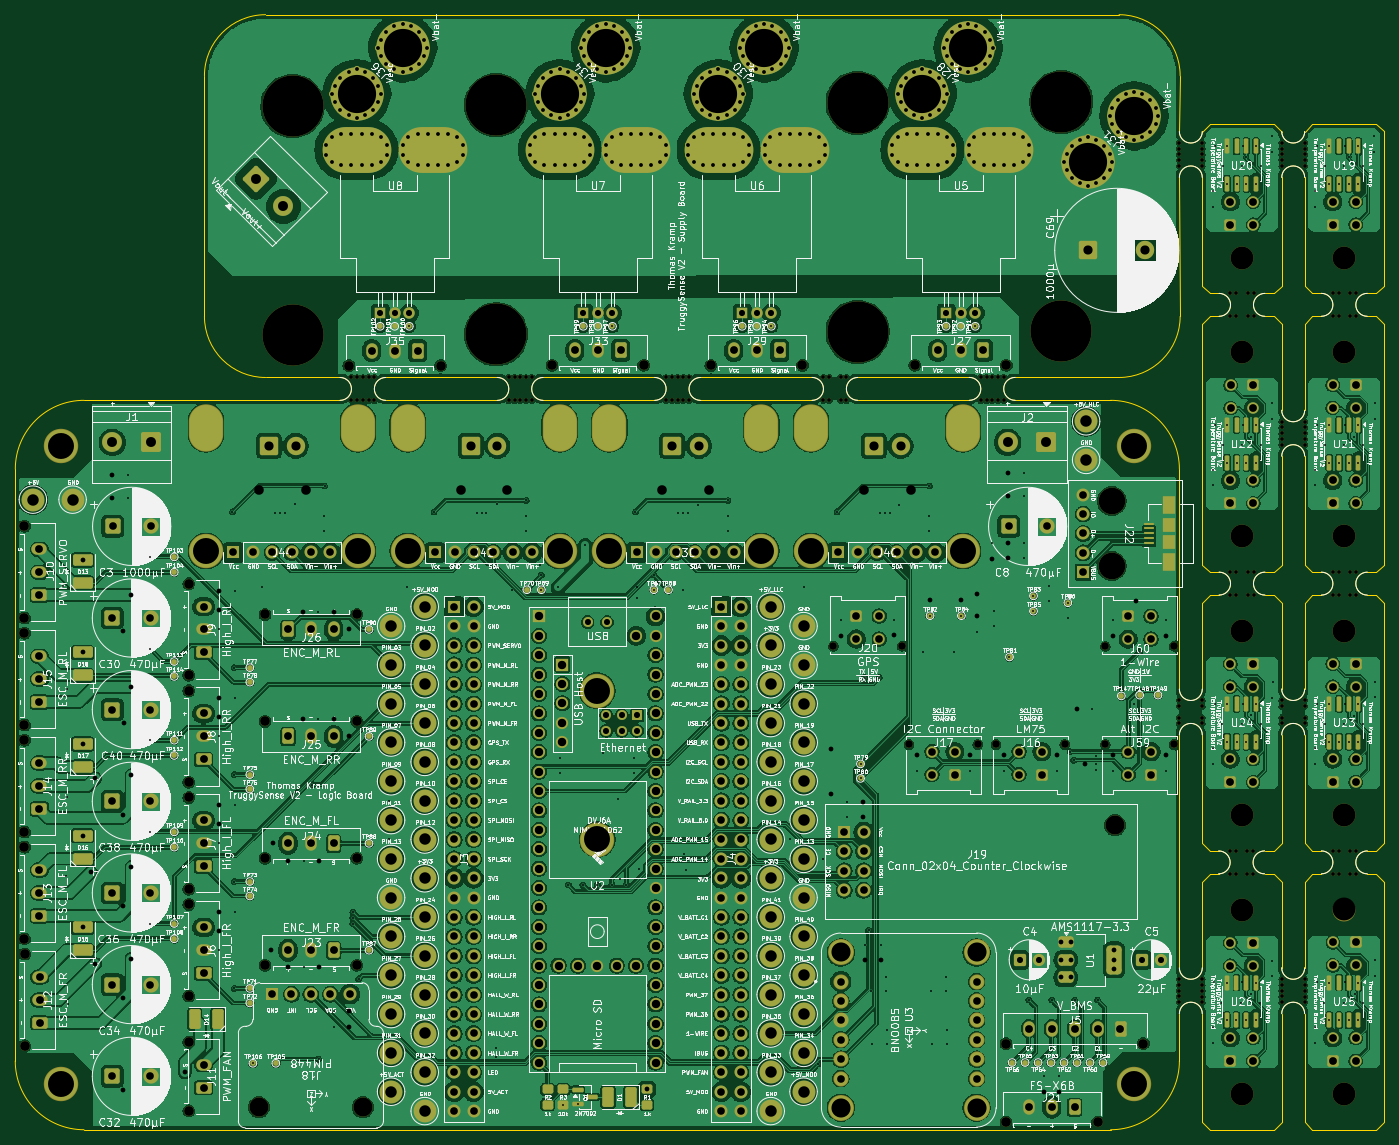
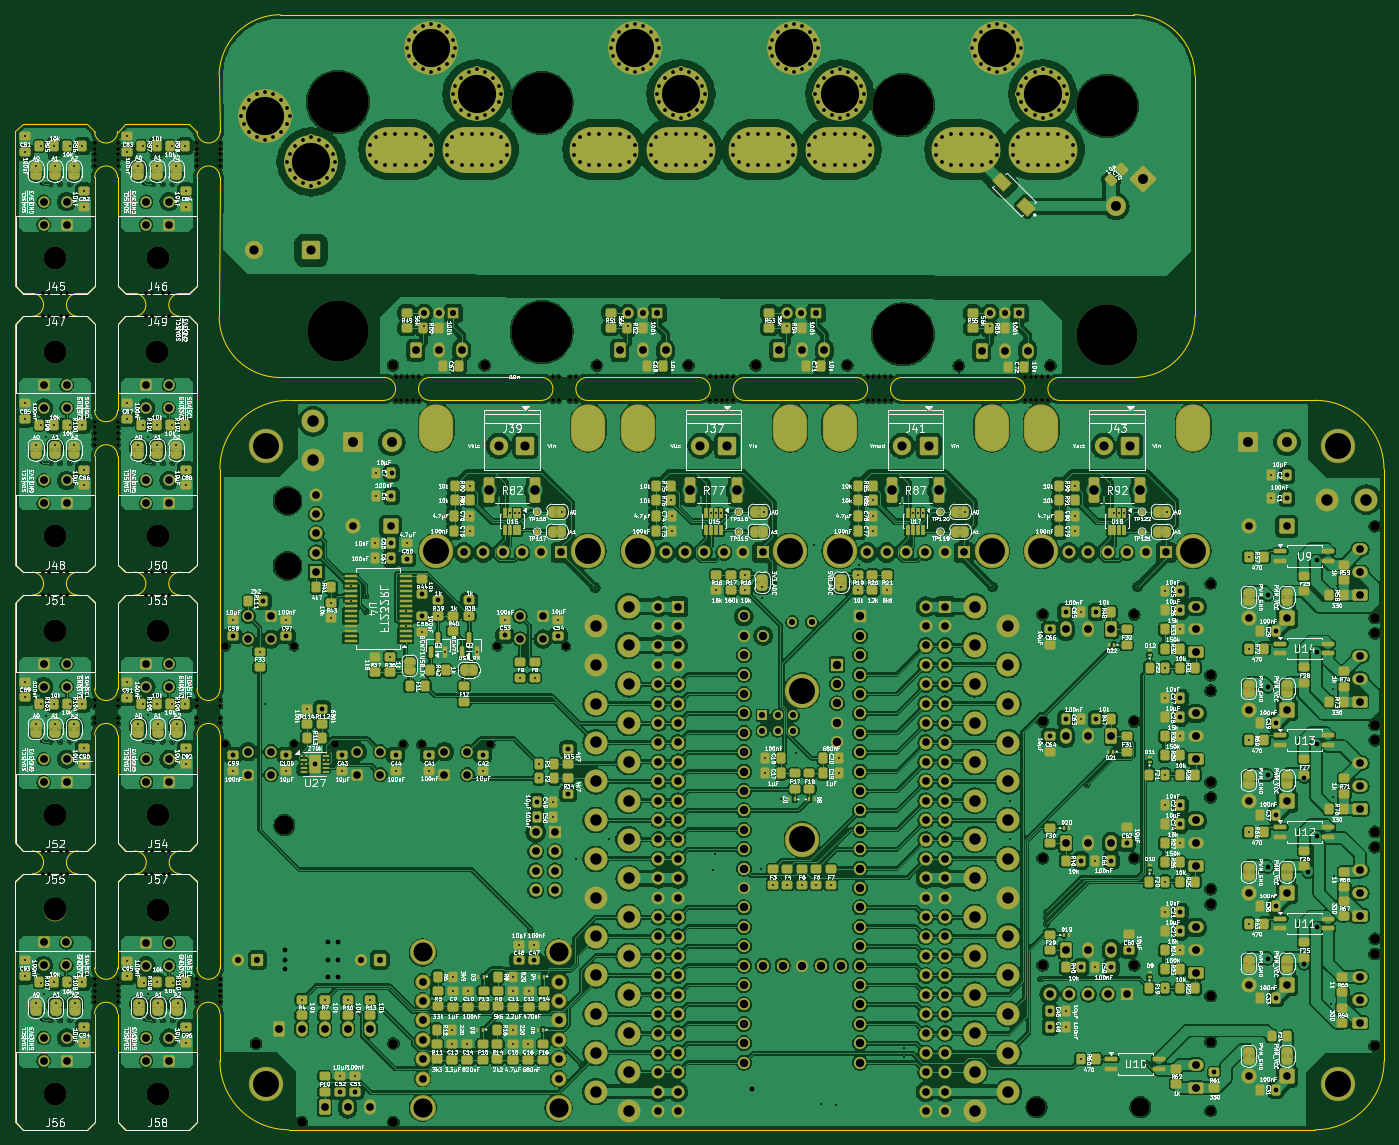
Circuit board: 22 layer files. Board 179.2 x 146.0 mm.
- bottom_copper: board_logic-B_Cu.gbr (1535618 bytes)
- bottom_mask: board_logic-B_Mask.gbr (70396 bytes)
- paste: board_logic-B_Paste.gbr (23992 bytes)
- bottom_silk: board_logic-B_Silkscreen.gbr (1071973 bytes)
- outline: board_logic-Edge_Cuts.gbr (9208 bytes)
- top_copper: board_logic-F_Cu.gbr (1148810 bytes)
- top_mask: board_logic-F_Mask.gbr (41775 bytes)
- paste: board_logic-F_Paste.gbr (4978 bytes)
- top_silk: board_logic-F_Silkscreen.gbr (1129736 bytes)
- inner_copper: board_logic-In1_Cu.gbr (1040265 bytes)
- inner_copper: board_logic-In2_Cu.gbr (1197349 bytes)
- inner_copper: board_logic-In3_Cu.gbr (1197217 bytes)
- inner_copper: board_logic-In4_Cu.gbr (1179753 bytes)
- drill: board_logic-NPTH.drl (4831 bytes)
- drill: board_logic-PTH.drl (19258 bytes)
- drill: board_logic-front-in2.drl (518 bytes)
- drill: board_logic-front-in3.drl (571 bytes)
- drill: board_logic-front-in4.drl (478 bytes)
- drill: board_logic-in1-back.drl (430 bytes)
- drill: board_logic-in2-back.drl (2015 bytes)
- drill: board_logic-in3-back.drl (1059 bytes)
- drill: board_logic-in4-back.drl (539 bytes)

=== bottom_copper: board_logic-B_Cu.gbr (1535618 bytes, source omitted) ===
=== bottom_mask: board_logic-B_Mask.gbr (70396 bytes, source omitted) ===
=== paste: board_logic-B_Paste.gbr (23992 bytes, source omitted) ===
=== bottom_silk: board_logic-B_Silkscreen.gbr (1071973 bytes, source omitted) ===
=== outline: board_logic-Edge_Cuts.gbr (9208 bytes, source omitted) ===
=== top_copper: board_logic-F_Cu.gbr (1148810 bytes, source omitted) ===
=== top_mask: board_logic-F_Mask.gbr (41775 bytes, source omitted) ===
=== paste: board_logic-F_Paste.gbr (4978 bytes, source omitted) ===
=== top_silk: board_logic-F_Silkscreen.gbr (1129736 bytes, source omitted) ===
=== inner_copper: board_logic-In1_Cu.gbr (1040265 bytes, source omitted) ===
=== inner_copper: board_logic-In2_Cu.gbr (1197349 bytes, source omitted) ===
=== inner_copper: board_logic-In3_Cu.gbr (1197217 bytes, source omitted) ===
=== inner_copper: board_logic-In4_Cu.gbr (1179753 bytes, source omitted) ===
=== drill: board_logic-NPTH.drl ===
M48
; DRILL file {KiCad 9.0.2+dfsg-1} date 2026-08-02T20:11:58+0200
; FORMAT={-:-/ absolute / metric / decimal}
; #@! TF.CreationDate,2026-08-02T20:11:58+02:00
; #@! TF.GenerationSoftware,Kicad,Pcbnew,9.0.2+dfsg-1
; #@! TF.FileFunction,NonPlated,1,6,NPTH
FMAT,2
METRIC
; #@! TA.AperFunction,NonPlated,NPTH,ComponentDrill
T1C0.500
; #@! TA.AperFunction,NonPlated,NPTH,ComponentDrill
T2C1.000
; #@! TA.AperFunction,NonPlated,NPTH,ComponentDrill
T3C1.270
; #@! TA.AperFunction,NonPlated,NPTH,ComponentDrill
T4C2.500
; #@! TA.AperFunction,NonPlated,NPTH,ComponentDrill
T5C3.000
; #@! TA.AperFunction,NonPlated,NPTH,ComponentDrill
T6C3.500
; #@! TA.AperFunction,NonPlated,NPTH,ComponentDrill
T7C8.000
%
G90
G05
T1
X94.91Y-61.408
X94.91Y-64.408
X95.684Y-61.408
X95.684Y-64.408
X96.434Y-61.408
X96.434Y-64.408
X97.184Y-64.408
X97.196Y-61.408
X97.946Y-61.408
X97.946Y-64.408
X115.51Y-61.408
X115.51Y-64.408
X116.284Y-61.408
X116.284Y-64.408
X117.034Y-61.408
X117.034Y-64.408
X117.784Y-64.408
X117.796Y-61.408
X118.546Y-61.408
X118.546Y-64.408
X136.11Y-61.408
X136.11Y-64.408
X136.884Y-61.408
X136.884Y-64.408
X137.634Y-61.408
X137.634Y-64.408
X138.384Y-64.408
X138.396Y-61.408
X139.146Y-61.408
X139.146Y-64.408
X156.71Y-61.405
X156.71Y-64.405
X157.484Y-61.405
X157.484Y-64.405
X158.984Y-64.405
X158.996Y-61.405
X159.746Y-61.405
X159.746Y-64.405
X177.31Y-61.401
X177.31Y-64.401
X178.084Y-61.401
X178.084Y-64.401
X178.834Y-61.401
X178.834Y-64.401
X179.584Y-64.401
X179.596Y-61.401
X180.346Y-61.401
X180.346Y-64.401
X203.334Y-30.687
X203.334Y-31.461
X203.334Y-32.211
X203.334Y-32.961
X203.334Y-33.723
X203.334Y-103.677
X203.334Y-104.451
X203.334Y-105.951
X203.334Y-106.713
X203.334Y-140.177
X203.334Y-140.951
X203.334Y-141.701
X203.334Y-142.451
X203.334Y-143.213
X206.334Y-30.687
X206.334Y-31.461
X206.334Y-32.211
X206.334Y-32.973
X206.334Y-33.723
X206.334Y-103.677
X206.334Y-104.451
X206.334Y-105.963
X206.334Y-106.713
X206.334Y-140.177
X206.334Y-140.951
X206.334Y-141.701
X206.334Y-142.463
X206.334Y-143.213
X209.972Y-123.398
X209.972Y-126.398
X210.022Y-50.401
X210.022Y-53.401
X210.022Y-86.898
X210.022Y-89.898
X210.722Y-126.398
X210.734Y-123.398
X210.772Y-53.401
X210.772Y-89.898
X210.784Y-50.401
X210.784Y-86.898
X212.234Y-123.398
X212.234Y-126.398
X212.284Y-50.401
X212.284Y-53.401
X212.284Y-86.898
X212.284Y-89.898
X213.008Y-123.398
X213.008Y-126.398
X213.058Y-50.401
X213.058Y-53.401
X213.058Y-86.898
X213.058Y-89.898
X216.734Y-103.677
X216.734Y-104.451
X216.734Y-105.951
X216.734Y-106.713
X216.734Y-140.177
X216.734Y-140.951
X216.734Y-141.701
X216.734Y-142.451
X216.734Y-143.213
X216.735Y-67.184
X216.735Y-67.958
X216.735Y-68.708
X216.735Y-69.458
X216.735Y-70.22
X216.737Y-30.687
X216.737Y-31.461
X216.737Y-32.211
X216.737Y-32.961
X216.737Y-33.723
X219.734Y-103.677
X219.734Y-104.451
X219.734Y-105.963
X219.734Y-106.713
X219.734Y-140.177
X219.734Y-140.951
X219.734Y-141.701
X219.734Y-142.463
X219.734Y-143.213
X219.735Y-67.184
X219.735Y-67.958
X219.735Y-68.708
X219.735Y-69.47
X219.735Y-70.22
X219.737Y-30.687
X219.737Y-31.461
X219.737Y-32.211
X219.737Y-32.973
X219.737Y-33.723
X223.422Y-50.398
X223.422Y-53.398
X223.422Y-86.901
X223.422Y-89.901
X223.422Y-123.398
X223.422Y-126.398
X224.172Y-53.398
X224.172Y-89.901
X224.172Y-126.398
X224.184Y-50.398
X224.184Y-86.901
X224.184Y-123.398
X225.684Y-50.398
X225.684Y-53.398
X225.684Y-86.901
X225.684Y-89.901
X225.684Y-123.398
X225.684Y-126.398
X226.458Y-50.398
X226.458Y-53.398
X226.458Y-86.901
X226.458Y-89.901
X226.458Y-123.398
X226.458Y-126.398
T2
X158.034Y-96.591
X167.034Y-96.591
X167.934Y-109.461
X176.934Y-109.461
X179.325Y-109.461
X188.325Y-109.461
X193.634Y-96.601
X193.634Y-109.461
X202.634Y-96.601
X202.634Y-109.461
T3
X52.125Y-80.901
X52.125Y-92.901
X52.125Y-94.901
X52.125Y-106.901
X52.125Y-108.901
X52.125Y-120.901
X52.125Y-122.901
X52.125Y-134.901
X52.165Y-136.901
X52.165Y-148.901
X73.625Y-88.401
X73.625Y-100.401
X73.625Y-102.401
X73.625Y-114.401
X73.625Y-116.401
X73.625Y-128.401
X73.625Y-130.401
X73.625Y-142.401
X73.625Y-148.401
X73.625Y-157.401
X83.625Y-92.441
X83.625Y-106.441
X83.625Y-124.361
X83.625Y-138.361
X94.597Y-59.846
X95.625Y-92.441
X95.625Y-106.441
X95.625Y-124.361
X95.625Y-138.361
X106.597Y-59.846
X121.187Y-59.821
X133.187Y-59.821
X141.987Y-59.836
X153.987Y-59.836
X168.687Y-59.821
X180.625Y-148.611
X180.625Y-158.901
X180.687Y-59.821
X192.625Y-158.901
X198.625Y-148.611
T4
X82.825Y-156.951
X96.425Y-156.951
X194.904Y-120.019
T5
X211.504Y-118.701
X211.509Y-45.708
X211.509Y-82.208
X211.509Y-94.581
X211.509Y-131.081
X211.509Y-155.201
X211.534Y-58.081
X224.909Y-45.705
X224.909Y-58.066
X224.909Y-82.205
X224.909Y-94.564
X224.909Y-118.701
X224.909Y-155.201
X224.934Y-131.066
T6
X194.479Y-77.581
X194.479Y-86.081
T7
X87.217Y-25.871
X87.217Y-55.871
X113.887Y-25.761
X113.887Y-55.761
X161.207Y-25.451
X161.207Y-55.451
X187.877Y-25.341
X187.877Y-55.341
M30

=== drill: board_logic-PTH.drl (19258 bytes, source omitted) ===
=== drill: board_logic-front-in2.drl ===
M48
; DRILL file {KiCad 9.0.2+dfsg-1} date 2026-08-02T20:11:58+0200
; FORMAT={-:-/ absolute / metric / decimal}
; #@! TF.CreationDate,2026-08-02T20:11:58+02:00
; #@! TF.GenerationSoftware,Kicad,Pcbnew,9.0.2+dfsg-1
; #@! TF.FileFunction,Plated,1,3,Blind
FMAT,2
METRIC
; #@! TA.AperFunction,Plated,Buried,ViaDrill
T1C0.250
; #@! TA.AperFunction,Plated,Buried,ViaDrill
T2C0.625
%
G90
G05
T1
X125.549Y-83.4
T2
X133.625Y-154.601
X187.825Y-137.651
X189.125Y-137.651
X194.775Y-136.401
X194.775Y-137.651
X194.775Y-138.901
M30

=== drill: board_logic-front-in3.drl ===
M48
; DRILL file {KiCad 9.0.2+dfsg-1} date 2026-08-02T20:11:58+0200
; FORMAT={-:-/ absolute / metric / decimal}
; #@! TF.CreationDate,2026-08-02T20:11:58+02:00
; #@! TF.GenerationSoftware,Kicad,Pcbnew,9.0.2+dfsg-1
; #@! TF.FileFunction,Plated,1,4,Blind
FMAT,2
METRIC
; #@! TA.AperFunction,Plated,Buried,ViaDrill
T1C0.250
; #@! TA.AperFunction,Plated,Buried,ViaDrill
T2C0.625
%
G90
G05
T1
X213.339Y-145.576
X213.371Y-36.076
X213.371Y-72.576
X213.371Y-109.076
X226.771Y-36.076
X226.771Y-72.576
X226.771Y-109.076
X226.771Y-145.576
T2
X187.825Y-139.951
X189.125Y-139.951
M30

=== drill: board_logic-front-in4.drl ===
M48
; DRILL file {KiCad 9.0.2+dfsg-1} date 2026-08-02T20:11:58+0200
; FORMAT={-:-/ absolute / metric / decimal}
; #@! TF.CreationDate,2026-08-02T20:11:58+02:00
; #@! TF.GenerationSoftware,Kicad,Pcbnew,9.0.2+dfsg-1
; #@! TF.FileFunction,Plated,1,5,Blind
FMAT,2
METRIC
; #@! TA.AperFunction,Plated,Buried,ViaDrill
T1C0.250
%
G90
G05
T1
X209.529Y-140.626
X209.561Y-31.126
X209.561Y-67.626
X209.561Y-104.126
X222.961Y-31.126
X222.961Y-67.626
X222.961Y-104.126
X222.961Y-140.626
M30

=== drill: board_logic-in1-back.drl ===
M48
; DRILL file {KiCad 9.0.2+dfsg-1} date 2026-08-02T20:11:58+0200
; FORMAT={-:-/ absolute / metric / decimal}
; #@! TF.CreationDate,2026-08-02T20:11:58+02:00
; #@! TF.GenerationSoftware,Kicad,Pcbnew,9.0.2+dfsg-1
; #@! TF.FileFunction,Plated,2,6,Blind
FMAT,2
METRIC
; #@! TA.AperFunction,Plated,Buried,ViaDrill
T1C0.250
; #@! TA.AperFunction,Plated,Buried,ViaDrill
T2C0.625
%
G90
G05
T1
X179.034Y-91.976
T2
X190.944Y-112.006
M30

=== drill: board_logic-in2-back.drl ===
M48
; DRILL file {KiCad 9.0.2+dfsg-1} date 2026-08-02T20:11:58+0200
; FORMAT={-:-/ absolute / metric / decimal}
; #@! TF.CreationDate,2026-08-02T20:11:58+02:00
; #@! TF.GenerationSoftware,Kicad,Pcbnew,9.0.2+dfsg-1
; #@! TF.FileFunction,Plated,3,6,Blind
FMAT,2
METRIC
; #@! TA.AperFunction,Plated,Buried,ViaDrill
T1C0.250
; #@! TA.AperFunction,Plated,Buried,ViaDrill
T2C0.625
; #@! TA.AperFunction,Plated,Buried,ViaDrill
T3C1.250
%
G90
G05
T1
X83.2Y-88.8
X84.915Y-79.099
X102.2Y-88.8
X111.315Y-79.099
X132.325Y-88.901
X137.715Y-79.099
X154.199Y-88.901
X164.115Y-79.099
X179.034Y-93.926
X186.234Y-88.726
X192.394Y-112.751
X207.734Y-36.964
X207.734Y-73.464
X207.734Y-109.964
X207.734Y-146.464
X207.834Y-140.601
X207.934Y-31.101
X207.934Y-67.601
X207.934Y-104.101
X208.834Y-143.251
X208.934Y-106.801
X211.434Y-143.251
X211.534Y-70.251
X211.584Y-140.601
X211.634Y-31.101
X211.634Y-67.601
X211.634Y-104.101
X213.934Y-143.251
X214.034Y-33.751
X214.034Y-70.251
X214.034Y-106.801
X215.459Y-31.914
X215.484Y-66.839
X215.484Y-103.356
X215.484Y-139.819
X221.134Y-36.964
X221.134Y-73.464
X221.134Y-109.964
X221.134Y-146.464
X221.334Y-31.101
X221.334Y-67.601
X221.334Y-104.101
X221.334Y-140.601
X222.334Y-143.251
X222.434Y-106.801
X224.834Y-143.251
X224.934Y-70.251
X225.034Y-31.101
X225.034Y-67.601
X225.034Y-104.101
X225.034Y-140.601
X228.859Y-31.914
X228.884Y-66.876
X228.884Y-103.301
X228.909Y-139.804
T2
X63.625Y-74.151
X63.625Y-77.161
X84.375Y-136.401
X84.625Y-122.401
X86.625Y-124.651
X86.625Y-138.651
X88.625Y-92.151
X88.625Y-106.151
X90.625Y-124.651
X90.625Y-138.651
X92.625Y-92.151
X92.625Y-106.151
X94.625Y-94.401
X94.625Y-108.401
X94.663Y-144.401
X94.663Y-146.401
X157.734Y-110.001
X157.734Y-115.901
X161.863Y-117.001
X161.863Y-119.001
X168.934Y-110.864
X175.934Y-110.864
X176.892Y-89.801
X176.892Y-92.601
X180.334Y-110.864
X187.334Y-110.864
X189.944Y-104.751
X194.634Y-95.226
X194.659Y-110.864
X197.634Y-90.701
X201.634Y-95.251
X201.634Y-110.864
T3
X82.84Y-76.172
X109.24Y-76.172
X135.64Y-76.172
X162.04Y-76.172
M30

=== drill: board_logic-in3-back.drl ===
M48
; DRILL file {KiCad 9.0.2+dfsg-1} date 2026-08-02T20:11:58+0200
; FORMAT={-:-/ absolute / metric / decimal}
; #@! TF.CreationDate,2026-08-02T20:11:58+02:00
; #@! TF.GenerationSoftware,Kicad,Pcbnew,9.0.2+dfsg-1
; #@! TF.FileFunction,Plated,4,6,Blind
FMAT,2
METRIC
; #@! TA.AperFunction,Plated,Buried,ViaDrill
T1C0.250
; #@! TA.AperFunction,Plated,Buried,ViaDrill
T2C0.625
; #@! TA.AperFunction,Plated,Buried,ViaDrill
T3C1.250
%
G90
G05
T1
X85.565Y-79.099
X111.965Y-79.099
X138.365Y-79.099
X164.765Y-79.099
X186.234Y-90.676
T2
X65.088Y-94.651
X65.088Y-118.651
X65.088Y-130.651
X65.088Y-142.651
X65.088Y-154.651
X65.125Y-106.651
X77.588Y-91.901
X77.588Y-131.401
X77.588Y-133.901
X77.625Y-89.401
X77.625Y-103.401
X77.625Y-105.901
X77.625Y-117.401
X77.625Y-119.901
X159.034Y-95.201
X162.225Y-137.739
X164.225Y-137.739
X166.034Y-95.176
X170.692Y-90.601
X174.792Y-90.601
X178.825Y-85.139
X180.838Y-73.901
X180.875Y-76.911
X180.925Y-83.101
X180.925Y-85.101
X185.625Y-154.901
X187.625Y-154.901
T3
X88.94Y-76.172
X115.34Y-76.172
X141.74Y-76.172
X168.14Y-76.172
M30

=== drill: board_logic-in4-back.drl ===
M48
; DRILL file {KiCad 9.0.2+dfsg-1} date 2026-08-02T20:11:58+0200
; FORMAT={-:-/ absolute / metric / decimal}
; #@! TF.CreationDate,2026-08-02T20:11:58+02:00
; #@! TF.GenerationSoftware,Kicad,Pcbnew,9.0.2+dfsg-1
; #@! TF.FileFunction,Plated,5,6,Blind
FMAT,2
METRIC
; #@! TA.AperFunction,Plated,Buried,ViaDrill
T1C0.250
%
G90
G05
T1
X86.215Y-79.099
X91.378Y-79.499
X91.378Y-81.499
X112.615Y-79.099
X117.778Y-79.499
X117.778Y-81.499
X139.015Y-79.099
X144.178Y-79.499
X144.178Y-81.499
X165.415Y-79.099
X170.578Y-79.499
X170.578Y-81.499
M30
